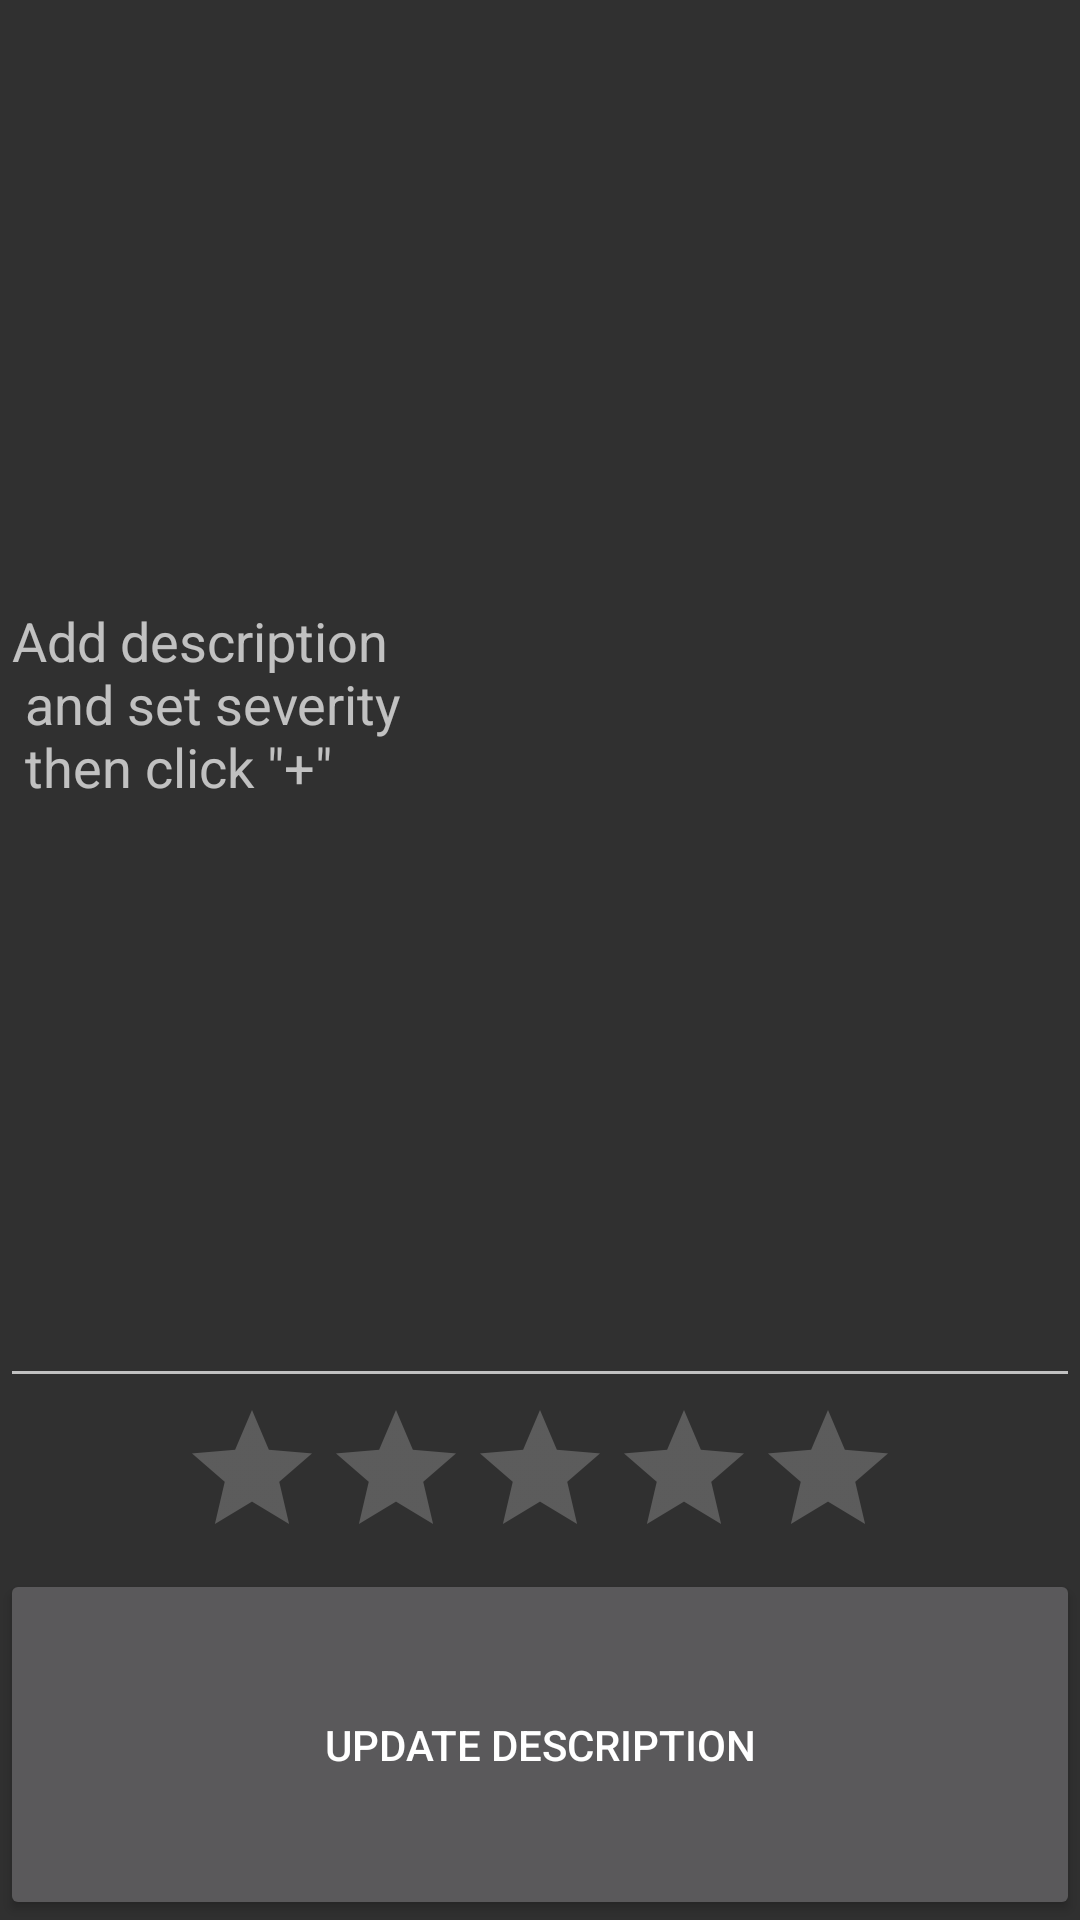

Reconstruct the res/layout file that produces this screen, plus the resources it refers to.
<!-- AndroidManifest.xml: application theme Theme.AppCompat.NoActionBar -->
<!-- res/layout/activity_edit_description.xml -->
<?xml version="1.0" encoding="utf-8"?>
<LinearLayout xmlns:android="http://schemas.android.com/apk/res/android"
    xmlns:tools="http://schemas.android.com/tools"
    android:id="@+id/activity_description"
    android:layout_width="match_parent"
    android:layout_height="match_parent"
    android:orientation="vertical"
    tools:context="com.ivart.makedecision.MainActivity">

    <EditText
        android:id="@+id/edt_edit_decision_description"
        android:layout_width="match_parent"
        android:layout_height="match_parent"
        android:layout_weight="1"
        android:hint="@string/enter_description"
        />
    <RatingBar
        android:id="@+id/edit_raiting_bar"
        android:layout_width="wrap_content"
        android:layout_height="wrap_content"
        android:layout_gravity="center"
        android:numStars="5"
        android:stepSize="1"></RatingBar>
    <Button
        android:id="@+id/btn_edit_description"
        android:text="@string/edit_description"
        android:layout_width="match_parent"
        android:layout_height="match_parent"
        android:layout_weight="3"/>
</LinearLayout>
<!-- resources referenced by this layout -->
<resources>
  <string name="edit_description">Update description</string>
  <string name="enter_description">Напишите описание затем нажмите \"Добавить\" для сохранения в базу данных...</string>
</resources>
